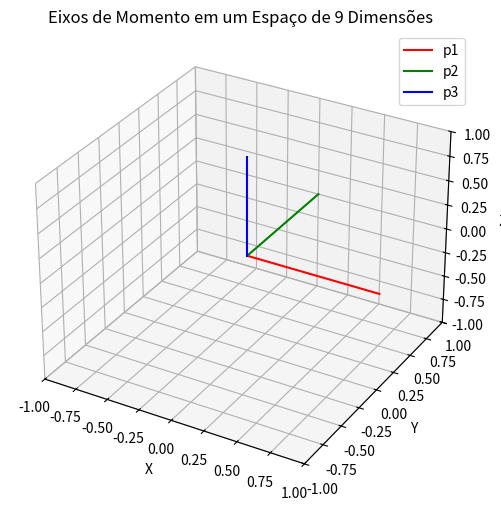

Reproduce this figure in Python.
import matplotlib.pyplot as plt
import numpy as np

# Número de dimensões
N = 3

# Cores para os eixos
cores = ['r', 'g', 'b', 'c', 'm', 'y']

# Criando a figura e o subplot tridimensional
fig = plt.figure(figsize=(8, 6))
ax = fig.add_subplot(111, projection='3d')

# Criando eixos para cada componente do momento
for i in range(N):
    # Gera um vetor unitário na direção do componente i
    direction = np.zeros(N)
    direction[i] = 1
    
    # Pontos para o eixo
    x = [0, direction[0]]
    y = [0, direction[1]]
    z = [0, direction[2]]
    
    # Plotando o eixo com uma cor distinta
    ax.plot(x, y, z, color=cores[i], label=f'p{i+1}')

# Configurações de plotagem
ax.set_xlim([-1, 1])
ax.set_ylim([-1, 1])
ax.set_zlim([-1, 1])
ax.set_xlabel('X')
ax.set_ylabel('Y')
ax.set_zlabel('Z')
ax.legend()

# Mostrando o gráfico
plt.title(f'Eixos de Momento em um Espaço de {N*3} Dimensões')
plt.show()
